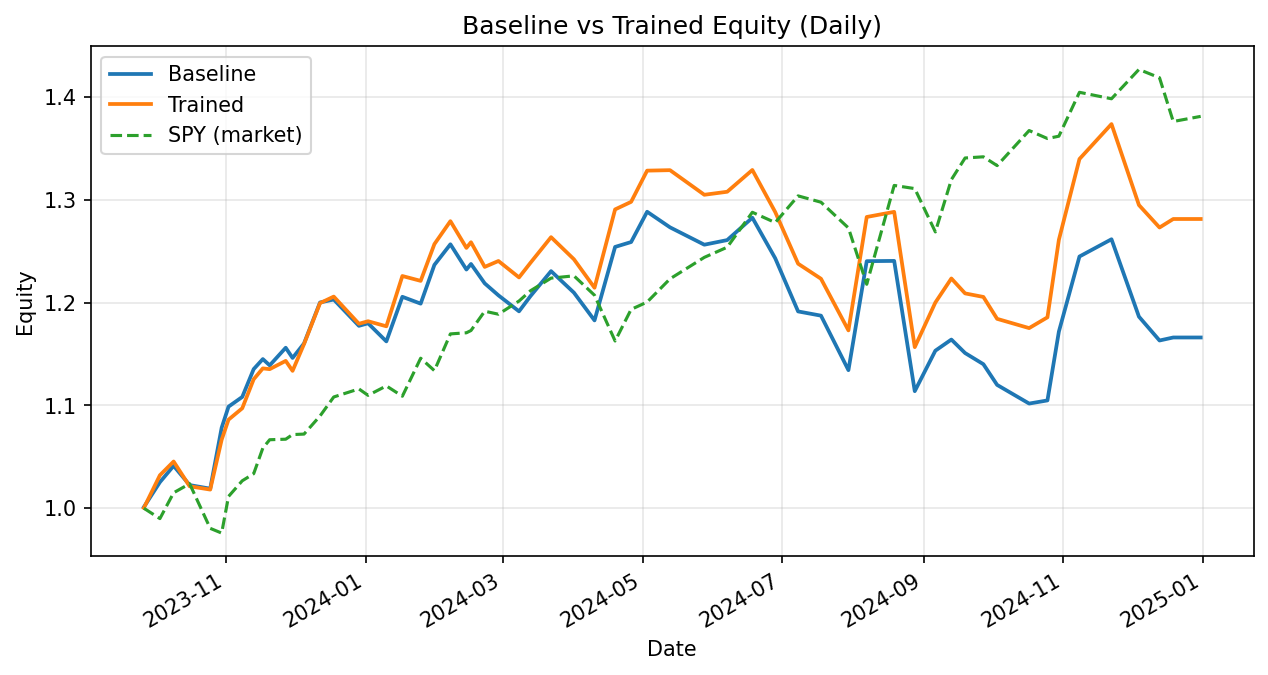

The file beside this chart, header and first rows:
date, weighted_return_x, equity_baseline, weighted_return_y, equity_trained
2023-09-26, 0.001194, 1.001, 0.0003271, 1
2023-10-03, 0.02413, 1.025, 0.03176, 1.032
2023-10-09, 0.01552, 1.041, 0.01296, 1.045
2023-10-16, -0.01797, 1.023, -0.02307, 1.021
2023-10-25, -0.003425, 1.019, -0.003132, 1.018
2023-10-30, 0.05814, 1.078, 0.04762, 1.067
2023-11-02, 0.01903, 1.099, 0.0183, 1.086
2023-11-08, 0.00859, 1.108, 0.0102, 1.097
2023-11-13, 0.02444, 1.135, 0.02575, 1.125
2023-11-17, 0.008591, 1.145, 0.009382, 1.136
2023-11-20, -0.005339, 1.139, -0.0006539, 1.135
2023-11-27, 0.01506, 1.156, 0.007073, 1.143
2023-11-30, -0.008589, 1.146, -0.00846, 1.134
2023-12-05, 0.01228, 1.16, 0.02293, 1.16
2023-12-12, 0.03438, 1.2, 0.03438, 1.2
2023-12-18, 0.002401, 1.203, 0.0053, 1.206
2023-12-29, -0.0213, 1.177, -0.02194, 1.179
2024-01-02, 0.002113, 1.18, 0.002113, 1.182
2024-01-10, -0.01493, 1.162, -0.004169, 1.177
2024-01-17, 0.03732, 1.206, 0.04155, 1.226
2024-01-25, -0.005525, 1.199, -0.003848, 1.221
2024-01-31, 0.03144, 1.237, 0.02927, 1.257
2024-02-07, 0.01622, 1.257, 0.01777, 1.279
2024-02-14, -0.01956, 1.232, -0.02033, 1.253
2024-02-16, 0.004396, 1.238, 0.004396, 1.259
2024-02-22, -0.01525, 1.219, -0.01906, 1.235
2024-02-28, -0.009561, 1.207, 0.004659, 1.241
2024-03-08, -0.01288, 1.192, -0.01288, 1.225
2024-03-13, 0.01242, 1.206, 0.01161, 1.239
2024-03-22, 0.02015, 1.231, 0.02013, 1.264
2024-04-01, -0.01701, 1.21, -0.01701, 1.242
2024-04-10, -0.02229, 1.183, -0.02229, 1.214
2024-04-19, 0.06043, 1.254, 0.06274, 1.291
2024-04-26, 0.00378, 1.259, 0.005695, 1.298
2024-05-03, 0.0234, 1.288, 0.0234, 1.328
2024-05-13, -0.01176, 1.273, 0.0003499, 1.329
2024-05-28, -0.01327, 1.256, -0.01802, 1.305
2024-06-07, 0.003577, 1.261, 0.002247, 1.308
2024-06-18, 0.01727, 1.283, 0.0162, 1.329
2024-06-28, -0.03078, 1.243, -0.03078, 1.288
2024-07-08, -0.04158, 1.191, -0.03902, 1.238
2024-07-18, -0.003447, 1.187, -0.01182, 1.223
2024-07-30, -0.04466, 1.134, -0.04106, 1.173
2024-08-07, 0.09347, 1.24, 0.09404, 1.283
2024-08-19, 0.000203, 1.241, 0.003878, 1.288
2024-08-28, -0.1021, 1.114, -0.1021, 1.157
2024-09-06, 0.03535, 1.153, 0.03752, 1.2
2024-09-13, 0.009402, 1.164, 0.0195, 1.224
2024-09-19, -0.01127, 1.151, -0.01187, 1.209
2024-09-27, -0.009432, 1.14, -0.002854, 1.206
2024-10-03, -0.01767, 1.12, -0.01767, 1.184
2024-10-17, -0.01621, 1.102, -0.007611, 1.175
2024-10-25, 0.002779, 1.105, 0.00892, 1.186
2024-10-30, 0.06058, 1.172, 0.06358, 1.261
2024-11-08, 0.06234, 1.245, 0.06234, 1.34
2024-11-22, 0.01348, 1.262, 0.02537, 1.374
2024-12-04, -0.05967, 1.186, -0.05736, 1.295
2024-12-13, -0.01956, 1.163, -0.01688, 1.273
2024-12-19, 0.002522, 1.166, 0.006515, 1.281
2024-12-31, 0.0, 1.166, 0.0, 1.281
